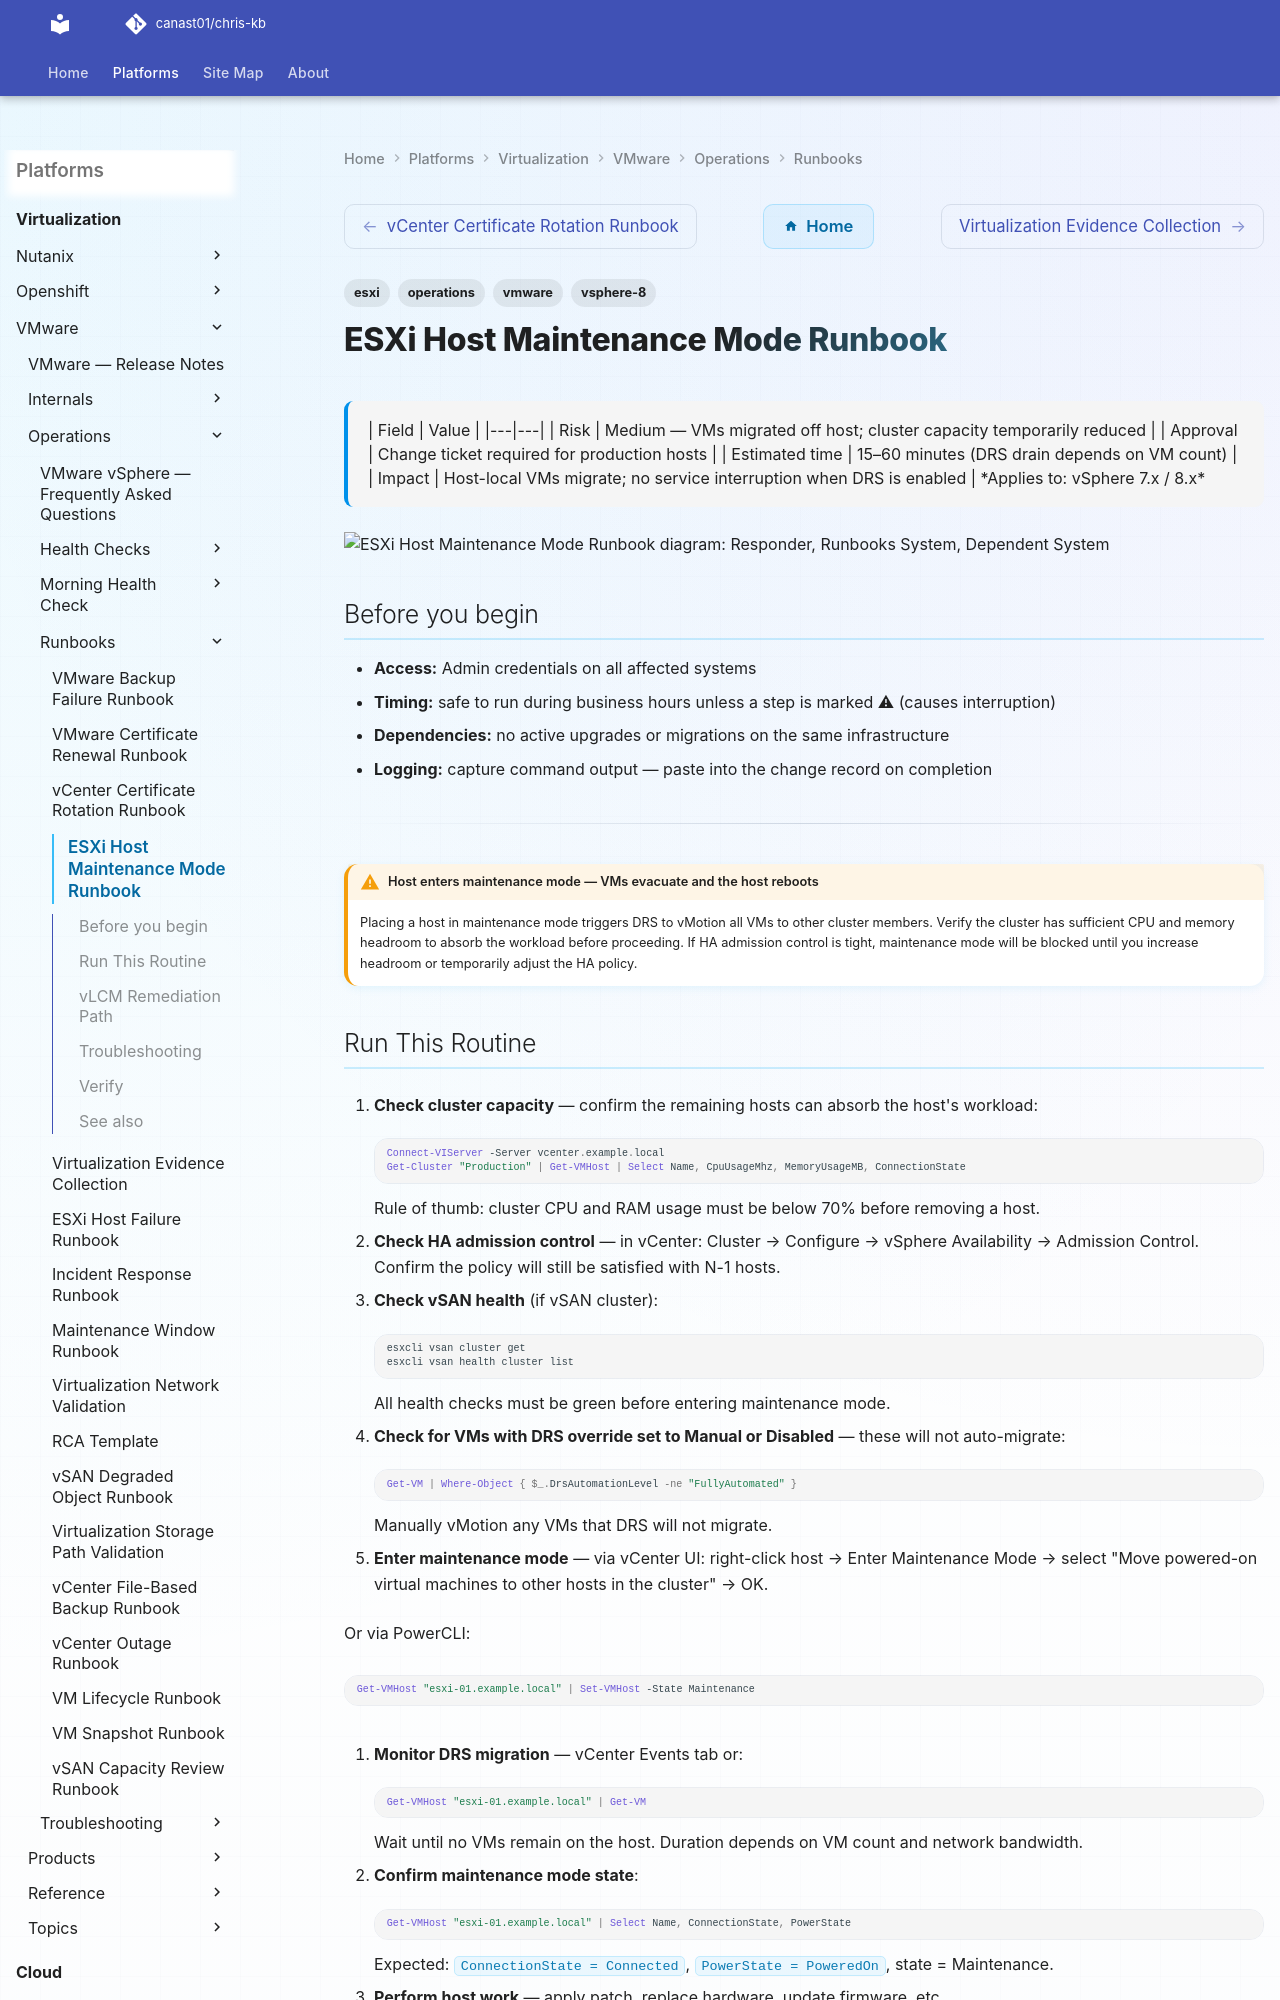

repository: canast01/chris-kb · page: virtualization/vmware/operations/runbooks/esxi-host-maintenance/index.html · generator: mkdocs

---
tags:
  - esxi
  - operations
  - vmware
  - vsphere-8
---
# ESXi Host Maintenance Mode Runbook

<div class="kb-summary">

| Field | Value |
|---|---|
| Risk | Medium — VMs migrated off host; cluster capacity temporarily reduced |
| Approval | Change ticket required for production hosts |
| Estimated time | 15–60 minutes (DRS drain depends on VM count) |
| Impact | Host-local VMs migrate; no service interruption when DRS is enabled |

*Applies to: vSphere 7.x / 8.x*
</div>
